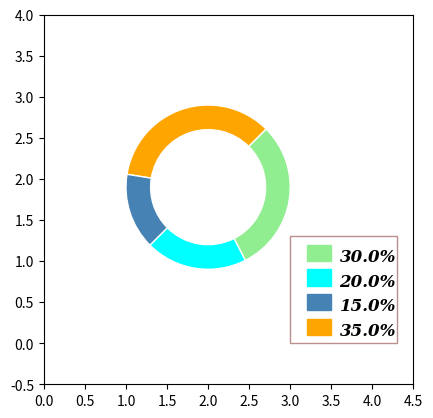

The matplotlib source for this figure:
import matplotlib.pyplot as plt
import numpy as np
from matplotlib.patches import Rectangle, Shadow, Wedge

fig, ax = plt.subplots(subplot_kw={"aspect":"equal"})

font_style = {"family":"serif", "size":12, "style":"italic", "weight":"black"}

sample_data = [350, 150, 200, 300]

total = sum(sample_data)

percents = [i/float(total) for i in sample_data]

angles = [360*i for i in percents]

delta = 45

wedge1 = Wedge((2, 1.9), 1, delta, delta+sum(angles[0:1]), facecolor="orange", edgecolor="w", width=0.3)
wedge2 = Wedge((2, 1.9), 1, delta+sum(angles[0:1]), delta+sum(angles[0:2]), facecolor="steelblue", edgecolor="w", width=0.3)
wedge3 = Wedge((2, 1.9), 1, delta+sum(angles[0:2]), delta+sum(angles[0:3]), facecolor="cyan", edgecolor="w", width=0.3)
wedge4 = Wedge((2, 1.9), 1, delta+sum(angles[0:3]), delta+sum(angles[0:4]), facecolor="lightgreen", edgecolor="w", width=0.3)

rectangle = Rectangle((3.0, 0.0), 1.3, 1.3, facecolor='w', edgecolor='rosybrown')
rectangle1 = Rectangle((3.2, 0.1), 0.3, 0.2, color="orange")
rectangle2 = Rectangle((3.2, 0.4), 0.3, 0.2, color="steelblue")
rectangle3 = Rectangle((3.2, 0.7), 0.3, 0.2, color="cyan")
rectangle4 = Rectangle((3.2, 1.0), 0.3, 0.2, color="lightgreen")

wedges = [wedge1, wedge2, wedge3, wedge4, rectangle, rectangle1, rectangle2, rectangle3, rectangle4]

for wedge in wedges:
	ax.add_patch(wedge)

ax.text(3.6, 0.1, "%3.1f%%" % (percents[0]*100), **font_style)
ax.text(3.6, 0.4, "%3.1f%%" % (percents[1]*100), **font_style)
ax.text(3.6, 0.7, "%3.1f%%" % (percents[2]*100), **font_style)
ax.text(3.6, 1.0, "%3.1f%%" % (percents[3]*100), **font_style)

ax.axis([0, 4.5, -0.5, 4])
ax.locator_params(axis='both', nbins=9)

plt.show()